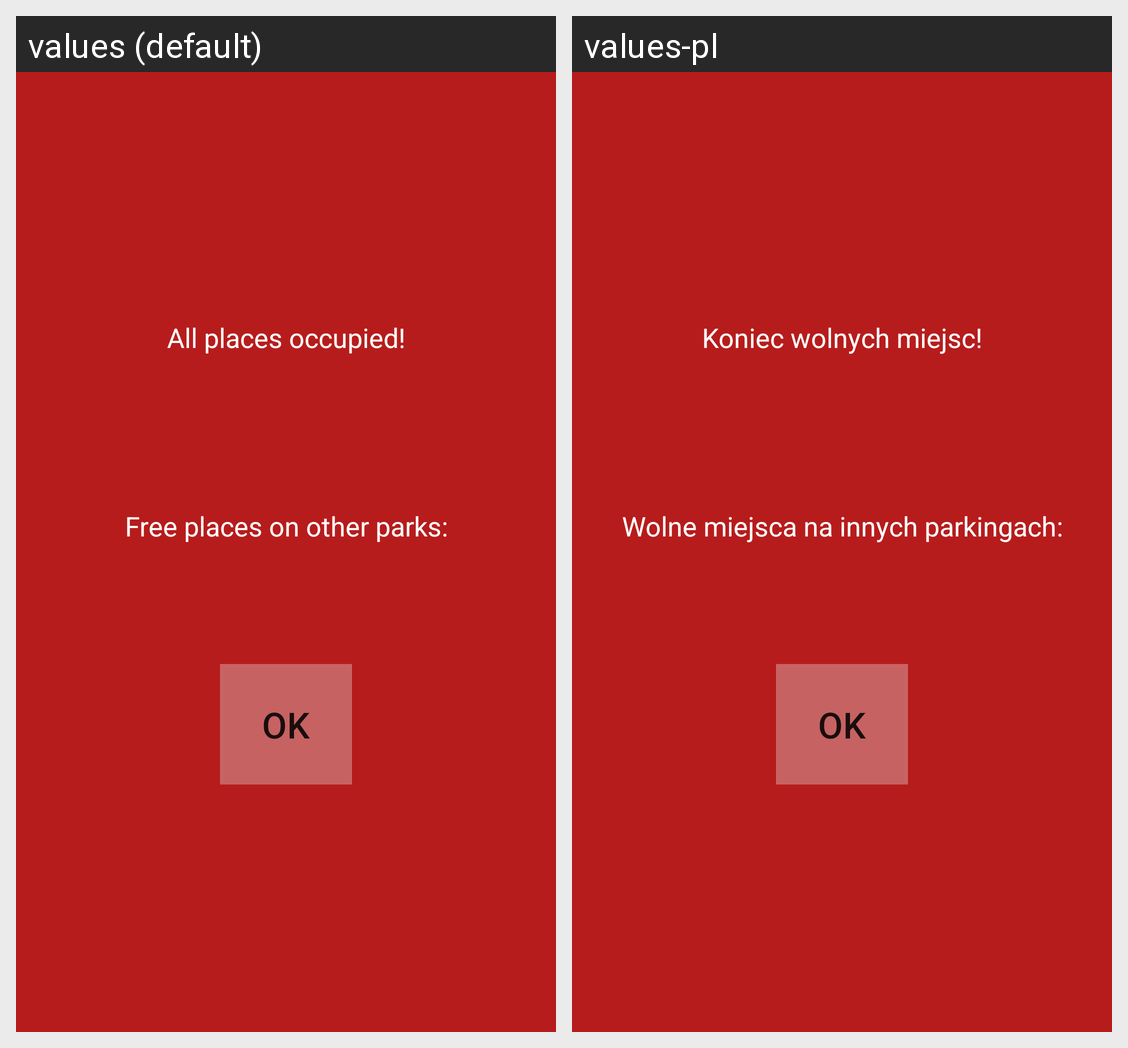

Translations of the strings shown on this Android screen, per locale in the grid:
Android screen res/layout/activity_change_availability.xml rendered under 2 locales, left to right: values (default), values-pl. Device: Nexus 5 (rendered at 1080×1920; each locale shown at half size, 540×960, under a caption strip naming it); theme Theme.Parkman.Notification.
Strings drawn on this screen, with the default value and each locale's value (text and hints the layout hard-codes, and strings that could not be matched under every locale, appear in the picture but are not listed):

not_available
  values: All places occupied!
  values-pl: Koniec wolnych miejsc!

places_other
  values: Free places on other parks:
  values-pl: Wolne miejsca na innych parkingach:
